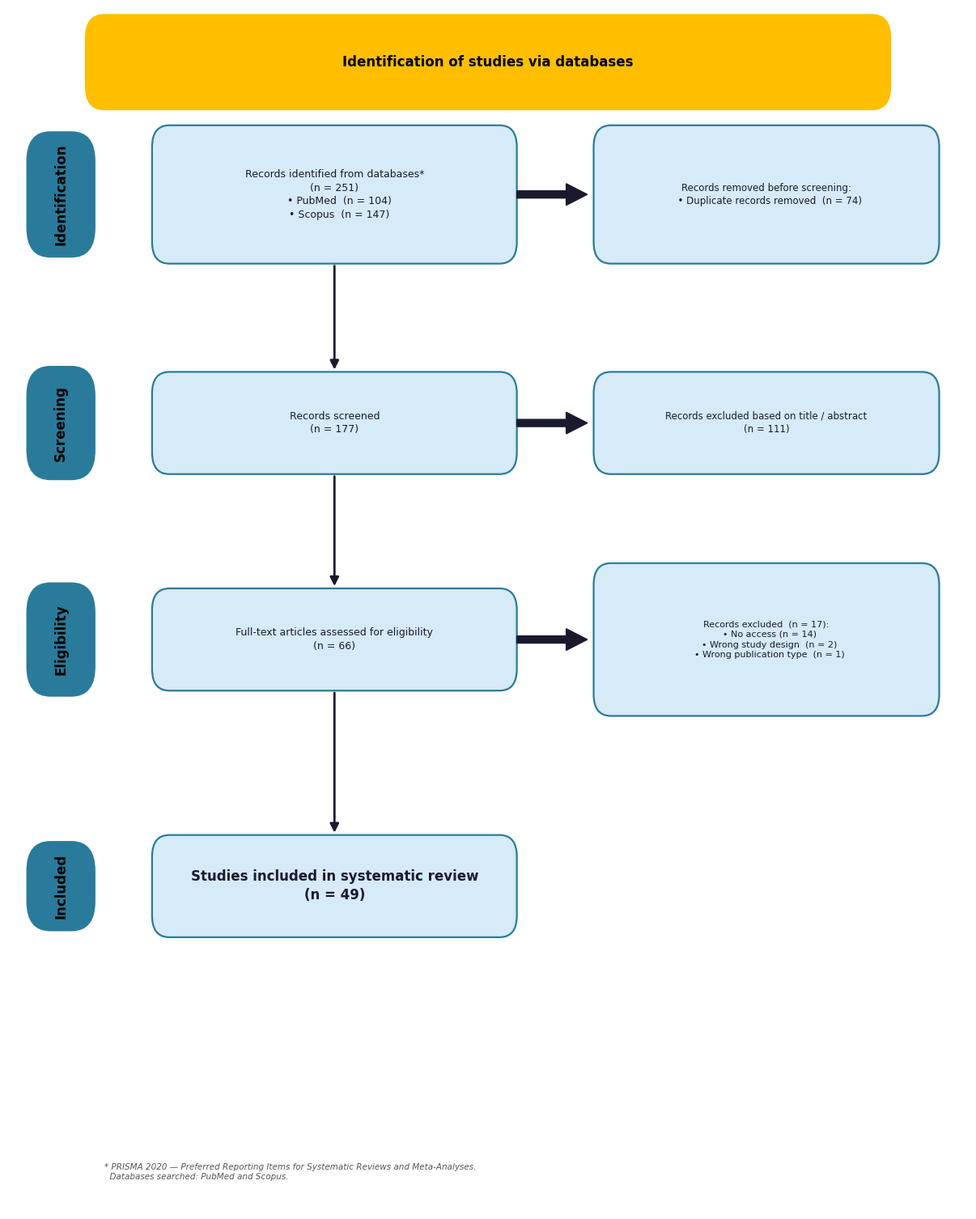

Source code (Python): (Note: this script raises an exception after producing the figure.)
"""
=============================================================================
PRISMA 2020 Flow Diagram
=============================================================================
USAGE:
    python prisma_flowdiagram.py

OUTPUT:
    prisma_flowdiagram.png  (in OUTPUT_DIR)

EDIT:
    • COUNTS dict  — update all numeric values
    • REASONS list — update full-text exclusion reasons
    • STYLE dict   — swap any colour
=============================================================================
"""

import matplotlib.pyplot as plt
import matplotlib.patches as mpatches
from matplotlib.patches import FancyBboxPatch
import matplotlib.patheffects as pe

# ─────────────────────────────────────────────────────────────────────────────
# CONFIGURATION
# ─────────────────────────────────────────────────────────────────────────────
OUTPUT_DIR = "~/"
DPI        = 300

STYLE = {
    # header banner
    "header_fill":   "#FFBF00",   # gold/amber
    "header_text":   "black",

    # section tab pills (left margin)
    "tab_fill":      "#2A7B9B",   # teal-blue  ← edit to recolour tabs
    "tab_text":      "black",

    # main flow boxes
    "box_fill":      "#D6EAF8",   # light blue
    "box_edge":      "#2A7B9B",   # teal border
    "box_text":      "#1A1A2E",   # near-black text

    # exclusion boxes (right column)
    "excl_fill":     "#D6EAF8",
    "excl_edge":     "#2A7B9B",
    "excl_text":     "#1A1A2E",

    # arrows
    "arrow":         "#1A1A2E",
    "bg":            "white",
    "font":          "Times New Roman",
}

# ─────────────────────────────────────────────────────────────────────────────
# DRAWING HELPERS
# ─────────────────────────────────────────────────────────────────────────────

def box(ax, cx, cy, w, h, text,
        fill=None, edge=None, text_color=None,
        fontsize=9, bold=False, radius=0.018, linew=1.6,
        valign="center"):
    """
    Rounded-rectangle box with multi-line centred text.
    cx, cy = centre; w, h = full width / height (in axes units).
    """
    fill       = fill       or STYLE["box_fill"]
    edge       = edge       or STYLE["box_edge"]
    text_color = text_color or STYLE["box_text"]

    patch = FancyBboxPatch(
        (cx - w / 2, cy - h / 2), w, h,
        boxstyle=f"round,pad=0,rounding_size={radius}",
        facecolor=fill, edgecolor=edge,
        linewidth=linew, zorder=3,
    )
    ax.add_patch(patch)
    ax.text(cx, cy, text,
            ha="center", va=valign,
            fontsize=fontsize,
            color=text_color,
            fontweight="bold" if bold else "normal",
            fontfamily=STYLE["font"],
            multialignment="center",
            linespacing=1.35,
            zorder=4)


def arrow_down(ax, cx, y_top, y_bot, lw=2.0):
    """Vertical downward arrow (centre-aligned)."""
    ax.annotate(
        "", xy=(cx, y_bot), xytext=(cx, y_top),
        arrowprops=dict(
            arrowstyle="-|>",
            color=STYLE["arrow"],
            lw=lw,
            mutation_scale=16,
        ), zorder=5,
    )


def arrow_right(ax, x_left, y, x_right, lw=2.0):
    """
    Horizontal arrow pointing RIGHT using FancyArrow.
    This gives exact geometric control — head always points right.
    x_right should be the left edge of the destination box.
    """
    import matplotlib.patches as mp
    dx        = x_right - x_left
    head_len  = 0.022          # arrowhead length in axes units
    head_w    = 0.018          # arrowhead width in axes units
    ax.add_patch(mp.FancyArrow(
        x_left, y, dx - head_len * 0.3, 0,
        width=lw * 0.003,
        head_width=head_w,
        head_length=head_len,
        length_includes_head=True,
        color=STYLE["arrow"],
        zorder=5,
    ))


def section_tab(ax, cy, label, x=0.055, w=0.072, h=0.10, radius=0.025):
    """
    Teal rounded-pill tab on the left margin, text rotated 90°.
    """
    patch = FancyBboxPatch(
        (x - w / 2, cy - h / 2), w, h,
        boxstyle=f"round,pad=0,rounding_size={radius}",
        facecolor=STYLE["tab_fill"],
        edgecolor="none",
        zorder=3,
    )
    ax.add_patch(patch)
    ax.text(x, cy, label,
            ha="center", va="center",
            fontsize=12, fontweight="bold",
            color=STYLE["tab_text"],
            fontfamily=STYLE["font"],
            rotation=90, zorder=4)


# ─────────────────────────────────────────────────────────────────────────────
# MAIN DIAGRAM
# ─────────────────────────────────────────────────────────────────────────────
def draw_prisma(save=True):

    # ── EDIT THESE VALUES ────────────────────────────────────────────────────
    COUNTS = {
        "database_results":   251,   # total records identified
        "duplicates_removed":  74,   # duplicates removed
        "records_screened":   177,   # = database_results - duplicates_removed
        "records_excluded":   111,   # excluded at title/abstract
        "full_text_assessed":  66,   # full-text retrieved
        "full_text_excluded":  17,   # full-text excluded
        "studies_included":    49,   # final included
    }

    # Two databases in identification box
    DB_LINES = [
        "PubMed  (n = 104)",
        "Scopus  (n = 147)",
    ]

    # Removals before screening (right box in Identification row)
    REMOVALS = [
        f"Duplicate records removed  (n = {COUNTS['duplicates_removed']})",
        #"Records marked ineligible by automation tools  (n = 0)",
        #"Records removed for other reasons  (n = 0)",
    ]

    # Full-text exclusion reasons (right box in Eligibility row)
    REASONS = [
        "No access (n = 14)",
        "Wrong study design  (n = 2)",
        "Wrong publication type  (n = 1)",
    ]
    # ── END EDITABLE SECTION ─────────────────────────────────────────────────

    # ── canvas ──
    fig, ax = plt.subplots(figsize=(12, 15))
    ax.set_xlim(0, 1)
    ax.set_ylim(0, 1)
    ax.axis("off")
    fig.patch.set_facecolor(STYLE["bg"])

    # ── layout geometry ──
    # X positions
    X_TAB   = 0.055   # section tab centre
    X_LEFT  = 0.340   # main-flow box centre
    X_RIGHT = 0.790   # exclusion box centre

    # box sizes
    BW = 0.38    # main flow box width  ← shrunk to create gap for arrow
    BH = 0.085   # main flow box height
    EW = 0.36    # exclusion box width
    EH = 0.085   # exclusion box height  (will be stretched for reasons)
    # Gap between boxes: X_RIGHT - EW/2 - (X_LEFT + BW/2) = 0.790-0.180-0.340-0.190 = 0.080

    # Y centres for each row (1 = top)
    Y_HEADER = 0.955
    Y_ID     = 0.845   # Identification row
    Y_SCR    = 0.655   # Screening row
    Y_FT     = 0.475   # Full-text (Eligibility) row
    Y_INC    = 0.270   # Included row

    HB = 0.040   # header banner half-height

    # ── HEADER BANNER ────────────────────────────────────────────────────────
    header = FancyBboxPatch(
        (0.08, Y_HEADER - HB), 0.84, HB * 2,
        boxstyle="round,pad=0,rounding_size=0.020",
        facecolor=STYLE["header_fill"], edgecolor="none", zorder=3,
    )
    ax.add_patch(header)
    ax.text(0.50, Y_HEADER,
            "Identification of studies via databases",
            ha="center", va="center",
            fontsize=12, fontweight="bold",
            color=STYLE["header_text"],
            fontfamily=STYLE["font"], zorder=4)

    # ── SECTION TABS ─────────────────────────────────────────────────────────
    section_tab(ax, Y_ID,  "Identification", h=0.105)
    section_tab(ax, Y_SCR, "Screening",       h=0.095)
    section_tab(ax, Y_FT,  "Eligibility",     h=0.095)
    section_tab(ax, Y_INC, "Included",        h=0.075)

    # ── ROW 1: IDENTIFICATION ─────────────────────────────────────────────────
    # Left box — databases
    db_text = (
        f"Records identified from databases*\n"
        f"(n = {COUNTS['database_results']})\n"
        + "\n".join(f"   • {l}" for l in DB_LINES)
    )
    box(ax, X_LEFT, Y_ID, BW, BH + 0.03, db_text, fontsize=9)

    # Right box — removals before screening
    rem_text = (
        "Records removed before screening:\n"
        + "\n".join(f"  • {r}" for r in REMOVALS)
    )
    box(ax, X_RIGHT, Y_ID, EW, BH + 0.03, rem_text, fontsize=8.5)

    # Arrow: left box → right box (horizontal, pointing right)
    arrow_right(ax, X_LEFT + BW / 2, Y_ID, X_RIGHT - EW / 2)

    # Arrow: left box downward to screening row
    arrow_down(ax, X_LEFT, Y_ID - (BH + 0.03) / 2, Y_SCR + BH / 2)

    # ── ROW 2: SCREENING ────────────────────────────────────────────────────
    scr_text = (
        f"Records screened\n(n = {COUNTS['records_screened']})"
    )
    box(ax, X_LEFT, Y_SCR, BW, BH, scr_text, fontsize=9)

    excl_scr_text = (
        f"Records excluded based on title / abstract\n"
        f"(n = {COUNTS['records_excluded']})"
    )
    box(ax, X_RIGHT, Y_SCR, EW, BH, excl_scr_text, fontsize=8.5)

    arrow_right(ax, X_LEFT + BW / 2, Y_SCR, X_RIGHT - EW / 2)
    arrow_down(ax, X_LEFT, Y_SCR - BH / 2, Y_FT + BH / 2)

    # ── ROW 3: ELIGIBILITY ───────────────────────────────────────────────────
    ft_text = (
        f"Full-text articles assessed for eligibility\n"
        f"(n = {COUNTS['full_text_assessed']})"
    )
    box(ax, X_LEFT, Y_FT, BW, BH, ft_text, fontsize=9)

    # Exclusion box with reasons listed inside
    reasons_text = (
        f"Records excluded  (n = {COUNTS['full_text_excluded']}):\n"
        + "\n".join(f"  • {r}" for r in REASONS)
    )
    # taller box to fit all reasons
    excl_h = BH + 0.014 * len(REASONS)
    box(ax, X_RIGHT, Y_FT, EW, excl_h, reasons_text, fontsize=8.0)

    arrow_right(ax, X_LEFT + BW / 2, Y_FT, X_RIGHT - EW / 2)
    arrow_down(ax, X_LEFT, Y_FT - BH / 2, Y_INC + BH / 2)

    # ── ROW 4: INCLUDED ──────────────────────────────────────────────────────
    inc_text = (
        f"Studies included in systematic review\n"
        f"(n = {COUNTS['studies_included']})"
    )
    box(ax, X_LEFT, Y_INC, BW, BH, inc_text,
        fontsize=12, bold=True)

    # ── FOOTNOTE ─────────────────────────────────────────────────────────────
    ax.text(0.10, 0.025,
            "* PRISMA 2020 — Preferred Reporting Items for Systematic Reviews and Meta-Analyses.\n"
            "  Databases searched: PubMed and Scopus.",
            ha="left", va="bottom", fontsize=7.5,
            color="#555555", style="italic",
            fontfamily=STYLE["font"])

    plt.tight_layout(pad=0.5)
    if save:
        plt.savefig(
            OUTPUT_DIR + "prisma_flowdiagram.png",
            dpi=DPI, bbox_inches="tight",
            facecolor=STYLE["bg"],
        )
        print("Saved prisma_flowdiagram.png")
    plt.close()


if __name__ == "__main__":
    draw_prisma()
